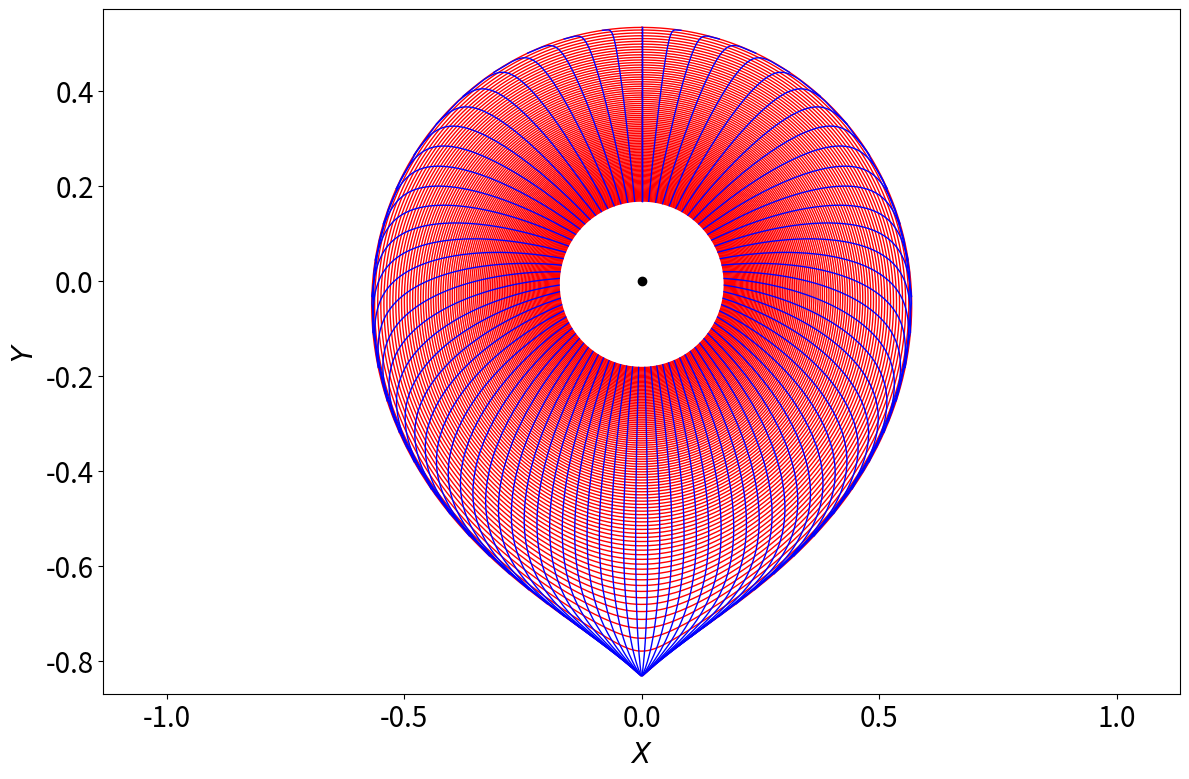

Here is the Python script that generated this plot:
# Script to plot inner flux coordinates in simple two-filament model

import numpy as np
import math
from scipy.integrate import solve_ivp
from scipy.optimize import root_scalar
from scipy.interpolate import interp1d
import matplotlib.pyplot as plt

beta = 0.2
qast = 12.0

def Psi (X, Y):

    f1 = X*X + Y*Y
    f2 = X*X + (Y + 1.) * (Y + 1.)

    return 0.5 * math.log (f1) + 0.5 * beta * math.log (f2)

def PsiX (X, Y):

    f1 = X*X + Y*Y
    f2 = X*X + (Y + 1.) * (Y + 1.)

    return X /f1 + beta * X /f2

def PsiY (X, Y):

    f1 = X*X + Y*Y
    f2 = X*X + (Y + 1.) * (Y + 1.)

    return Y /f1 + beta * (Y + 1.) /f2

def Rhs (t, y):

    X, Y, phi, omega = y

    psiX = PsiX (X, Y)
    psiY = PsiY (X, Y)

    gradPsi = math.sqrt (psiX * psiX + psiY * psiY)
    L2      = X*X + Y*Y

    dXdt     = - psiY /gradPsi
    dYdt     =   psiX /gradPsi
    dphidt   =   qast /gradPsi
    domegadt = (X * psiX + Y * psiY) /L2 /gradPsi

    return [dXdt, dYdt, dphidt, domegadt]

def Stop_Condition (t, y):
    
    X, Y, phi, omega = y

    return omega - 2.*math.pi

Stop_Condition.terminal  = True   
Stop_Condition.direction = +1  

X_x   = 0.
Y_x   = - 1. /(1. + beta)
Psi_x = math.log (beta ** beta /(1. + beta) ** (1. + beta))

def F (Y):

    f1 = Y*Y
    f2 = (Y+1.)*(Y+1.)

    return 0.5 * math.log (f1) + 0.5 * beta * math.log (f2) - Psi_x

Y_c = root_scalar(F, bracket=[0.01, 1.]).root
X_c = 0.

npsi   = 1000
ntheta = 80
nt     = 1000

yy = np.logspace (-0.5, -1.e-5,         npsi, base = 10.0)
tt = np.linspace (0., 2.*math.pi-1.e-8, ntheta)

Xvals = np.empty((npsi, nt))
Yvals = np.empty((npsi, nt))
Xval1 = np.empty((npsi, ntheta))
Yval1 = np.empty((npsi, ntheta))

n = 0
for y in yy:
    
    X     = 0.0
    Y     = y*Y_c 
    phi   = 0.0
    omega = 0.0
    
    y0 = [X, Y, phi, omega]
    
    sol = solve_ivp(
        Rhs,
        [0., 100.],
        y0,
        method       = 'RK45',
        events       = Stop_Condition,
        dense_output = True,
        rtol         = 1e-8,
        atol         = 1e-10
    )
    
    tmax     = sol.t_events[0][0]
    t_points = np.linspace (0., tmax, nt)
    
    X_points   = sol.sol (t_points)[0]
    Y_points   = sol.sol (t_points)[1]
    phi_points = sol.sol (t_points)[2]

    Xvals[n,:] = X_points
    Yvals[n,:] = Y_points

    q = phi_points[-1] /2./math.pi

    theta_points = phi_points /q 

    Xint = interp1d (theta_points, X_points, kind = 'linear')
    Yint = interp1d (theta_points, Y_points, kind = 'linear')

    Xnew = Xint (tt)
    Ynew = Yint (tt)

    Xval1[n,:] = Xnew
    Yval1[n,:] = Ynew

    n = n + 1

fig = plt.figure (figsize = (12.0, 8.0))
plt.rc ('xtick', labelsize = 20) 
plt.rc ('ytick', labelsize = 20) 

plt.subplot (1, 1, 1)

plt.axis ('equal')

for n in range (0, npsi, 10):
    plt.plot (Xvals[n,:], Yvals[n,:], color = "red", linewidth = 1.)
plt.plot (Xvals[-1,:], Yvals[-1,:],   color = "red", linewidth = 1.)
for n in range (ntheta):
    plt.plot (Xval1[:,n], Yval1[:,n], color = "blue", linewidth = 1.)
    
#plt.axhline (0., color = 'black', linewidth = 1.5, linestyle = 'dotted')
#plt.axvline (0., color = 'black', linewidth = 1.5, linestyle = 'dotted')

plt.plot (0., 0.,  'ko')
#plt.plot (0., -1., 'ro')

plt.xlabel (r'$X$', fontsize = "20")
plt.ylabel (r'$Y$', fontsize = "20")

plt.tight_layout ()
#plt.show ()
plt.savefig("Figure3.pdf")
    
